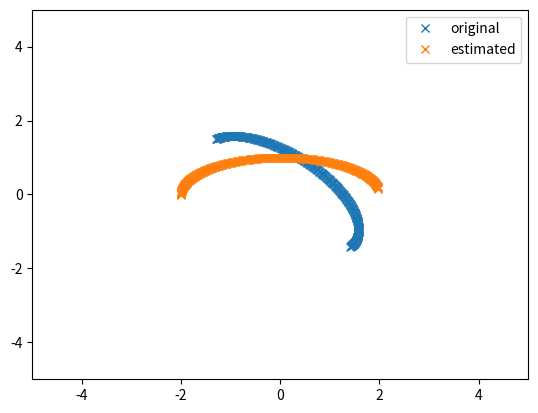

Python code for this plot:
# -*- coding: utf-8 -*-
import math
import numpy as np
import scipy.linalg
from matplotlib import pyplot as plt

# 楕円を生成し半分だけ消す
# Generate ellipse
X=np.array([2*np.cos(np.arange(0,2*math.pi,0.01)),np.sin(np.arange(0,2*math.pi,0.01))]).T

# 楕円を４５度回転する
# Rotate ellipse
theta=np.array([[np.cos(math.pi/4),-np.sin(math.pi/4)], [np.sin(math.pi/4),np.cos(math.pi/4)]])
XX=np.dot(X[:300,:],theta)

# 楕円が何度回転しているか計算し、変換する
# Revert rotated ellipse to original one
[U,S,V]=scipy.linalg.svd(XX);
Y=np.dot(U[:,:2],np.diag(S))

# Visualize
plt.plot(XX[:,0],XX[:,1],'x');
plt.plot(Y[:,0],Y[:,1],'x');
plt.xlim(-5,5);plt.ylim(-5,5);
plt.legend(['original','estimated'])
plt.show()
